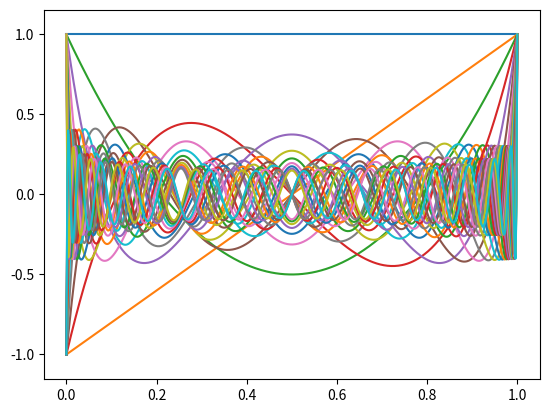

Here is the Python script that generated this plot: (Note: this script raises an exception after producing the figure.)
# -*- coding: utf-8 -*-
#
# Trying out the NumPy API for Legendre polynomials and Gauss--Legendre quadrature.
#
# [redacted]

from __future__ import division, print_function, absolute_import

import numpy as np
import matplotlib.pyplot as plt


def get_legendre_polynomials(max_degree):
    polynomials = []

    # For each degree d, get the polynomial coefficients of a Legendre series
    # that has only the dth degree term. Construct the corresponding Polynomial object,
    #
    # The coefficients are listed from the lowest order to highest.
    #
    for d in range(max_degree):
        # d zeroes followed by a one
        #
        series_coeffs = [ 0. ] * d
        series_coeffs.append( 1. )

        # coefficients for a standard power series 1, x, x**2, ...
        #
        c = np.polynomial.legendre.leg2poly( series_coeffs )

        # create the Polynomial object, remapping the input range to [0,1] for convenience
        #
        polynomials.append( np.polynomial.Polynomial( c, domain=[0., 1.], window=[-1., 1.] ) )

    return polynomials


def main():
    # Set the maximum degree.
    #
    # For our purposes, for accurate results (all polynomials staying within [-1,1] for the whole interval)
    # it seems d = 30 is about the upper limit of what this implementation can do.
    #
    d = 30

    # From the API docs for numpy.polynomial.legendre.leggauss:
    #    Computes the sample points and weights for Gauss-Legendre quadrature.
    #    These sample points and weights will correctly integrate polynomials of degree 2*deg - 1 or less over the interval [-1, 1] with the weight function f(x) = 1.
    #
    # Hence, in Galerkin methods, to exactly handle a mass matrix where neither of the terms is differentiated, using affine mapping to the reference element [0,1]
    # (implying piecewise constant Jacobian), we need to have
    #
    #   2*deg - 1 = 2*d
    #
    # i.e.
    #
    #   deg = (2*d + 1) / 2
    #
#    deg = int(np.ceil( (2*d + 1)/2. ))
#    q,w = np.polynomial.legendre.leggauss( deg )
#    print( deg,(2*deg-1),q,w )

    P = get_legendre_polynomials(d)
    xx = np.linspace(0., 1., 501)

    plt.figure(1)
    plt.clf()
    for p in P:
        plt.plot( xx, p(xx) )

    plt.axis('tight')
    a = plt.axis()
    plt.axis( [ a[0], a[1], a[2]*1.05, a[3]*1.05 ] )

    plt.grid(b=True, which='both')
    plt.title('Legendre polynomials')


    # Try some operations

    # As long as we keep the Polynomial objects, we can multiply them the intuitive way, producing a new Polynomial:
    #
    print( P[2]*P[3] )  # => poly([ 0.    0.75  0.   -3.5   0.    3.75])

    # We can also differentiate them, which is useful for constructing the mass matrix:
    #
    print( P[2].deriv(1)*P[3] )  # => poly([  0.   0.  -9.   0.  15.])

    # Also integration is supported.
    #
    # p.integ() returns the definite integral, as a Polynomial object, from lbnd to an unspecified upper limit x, adding the integration constant k.
    # The value of x is chosen when calling the resulting object.
    #
    # Legendre polynomials are L2-orthogonal on [-1,1]; the scaled ones are orthogonal on [0,1]:
    print( ( (P[2]*P[2]).integ(lbnd=0, k=0) )(1.0) )  # 1/(2 n + 1);  here n = 2, so this = 1/5 = 0.2
    print( ( (P[2]*P[3]).integ(lbnd=0, k=0) )(1.0) )  # zero

    # The integral of  dPn/dx * Pm  over the interval is zero if:
    #
    #  - n + m is even
    #  - n < m  (and by the previous condition, also  n <= m)
    #
    # These observations are based on the L2-orthogonality and the relation
    #
    #   (2 n + 1) P_n = (d/dx)( P_{n+1} - P_{n-1} )         (*)
    #
    # which can be used to get rid of the derivative. The relation (*) follows from Bonnet’s recursion formula,
    #
    #   (n + 1) P_{n+1} = (2 n + 1) P_n - n P_{n-1}
    #
    # By recursive application, (*) leads to the representation
    #
    #   (d/dx) P_{n+1} = (2 n + 1) P_n + ( 2 (n - 2) + 1 ) P_{n-2} + ( 2 (n - 4) + 1 ) P_{n-4} + ...
    #
    # which is guaranteed to bottom out at P_1 and P_0 (by using  P_0 = 1  and  P_1 = x  in (*)).
    #
    # See
    #  https://en.wikipedia.org/wiki/Legendre_polynomials#Additional_properties_of_Legendre_polynomials
    #
    print( ( (P[3].deriv(1)*P[3]).integ(lbnd=0, k=0) )(1.0) )  # zero, n + m even
    print( ( (P[3].deriv(1)*P[1]).integ(lbnd=0, k=0) )(1.0) )  # zero, n + m even
    print( ( (P[2].deriv(1)*P[3]).integ(lbnd=0, k=0) )(1.0) )  # zero, n < m
    print( ( (P[3].deriv(1)*P[2]).integ(lbnd=0, k=0) )(1.0) )  # nonzero (derivative of p3 contains p2, p0)


if __name__ == '__main__':
    main()
    plt.show()

